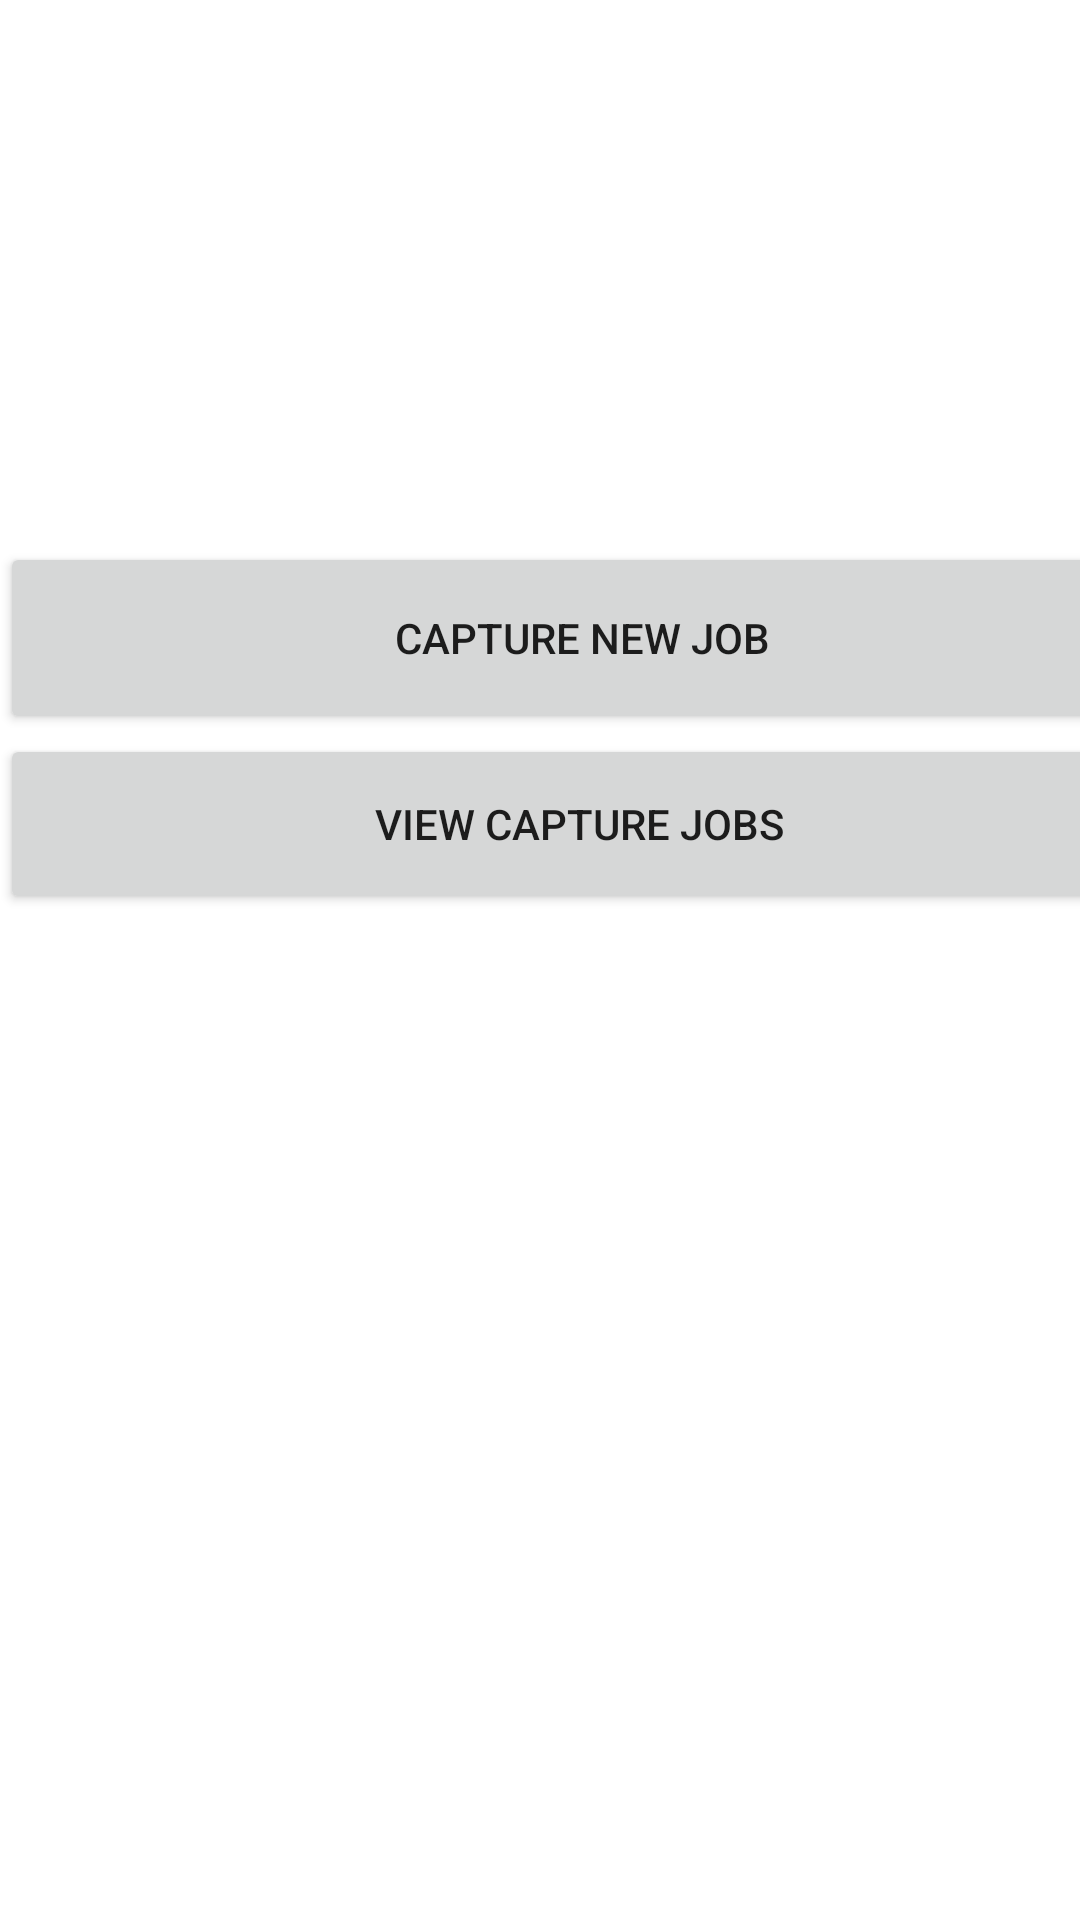

Reconstruct the res/layout file that produces this screen, plus the resources it refers to.
<!-- AndroidManifest.xml: application theme Theme.DataCapture -->
<!-- res/layout/activity_main.xml -->
<?xml version="1.0" encoding="utf-8"?>
<androidx.constraintlayout.widget.ConstraintLayout
        xmlns:android="http://schemas.android.com/apk/res/android"
        xmlns:tools="http://schemas.android.com/tools"
        xmlns:app="http://schemas.android.com/apk/res-auto"
        android:layout_width="match_parent"
        android:layout_height="match_parent"
        tools:context=".MainActivity">
    <LinearLayout
            android:orientation="vertical"
            android:layout_width="409dp"
            android:layout_height="279dp" tools:layout_editor_absoluteX="1dp"
            app:layout_constraintBottom_toBottomOf="parent" app:layout_constraintTop_toTopOf="parent">
        <Button
                android:text="Capture new job"
                android:layout_width="388dp"
                android:layout_height="64dp" android:id="@+id/btnBack"
        />
        <Button
                android:text="View Capture Jobs"
                android:layout_width="386dp"
                android:layout_height="60dp" android:id="@+id/btnViewJobs"
        />
    </LinearLayout>
</androidx.constraintlayout.widget.ConstraintLayout>
<!-- resources referenced by this layout -->
<resources>
  <style name="Theme.DataCapture" parent="Theme.MaterialComponents.DayNight.DarkActionBar">
          
          <item name="colorPrimary">@color/purple_500</item>
          <item name="colorPrimaryVariant">@color/purple_700</item>
          <item name="colorOnPrimary">@color/white</item>
          
          <item name="colorSecondary">@color/teal_200</item>
          <item name="colorSecondaryVariant">@color/teal_700</item>
          <item name="colorOnSecondary">@color/black</item>
          
          <item name="android:statusBarColor" tools:targetApi="l">?attr/colorPrimaryVariant</item>
          
      </style>
  <!-- not gathered from this repository: default colours our renderer supplied (Android Studio template values) -->
  <color name="purple_500">#FF6200EE</color>
  <color name="purple_700">#FF3700B3</color>
  <color name="teal_200">#FF03DAC5</color>
  <color name="teal_700">#FF018786</color>
  <color name="black">#FF000000</color>
  <color name="white">#FFFFFFFF</color>
</resources>
